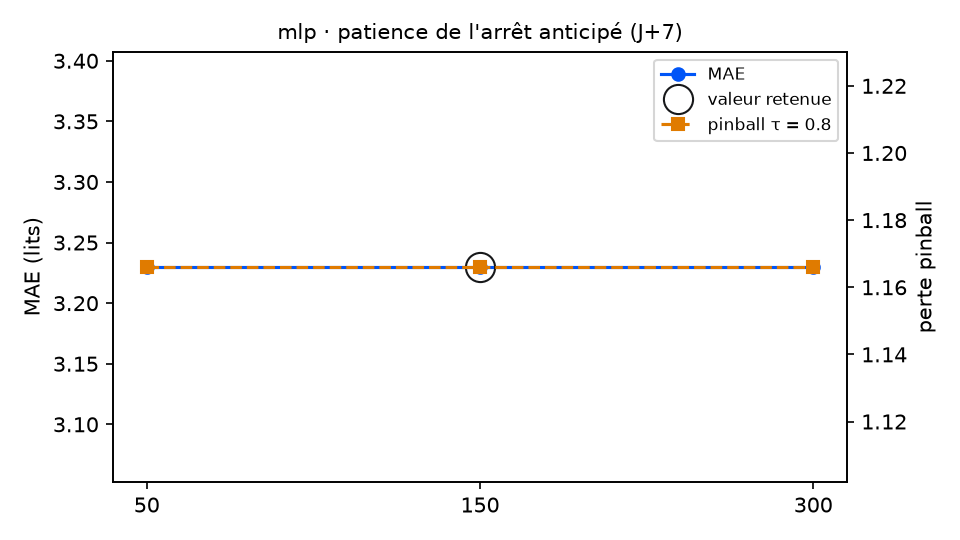

Values plotted in this chart, from the file beside it:
variante; MAE; RMSE; biais; pinball τ=0.8; couverture 90 %; temps (s); DM p (pinball τ=0.8); p Holm; vs choix retenu
patience = 50; 3.23; 3.999; -0.289; 1.166; 88.7; 0.6; ; ; identique
patience = 150 (retenu); 3.23; 3.999; -0.289; 1.166; 88.7; 1.2; ; ; — choix retenu
patience = 300; 3.23; 3.999; -0.289; 1.166; 88.7; 2.1; ; ; identique
